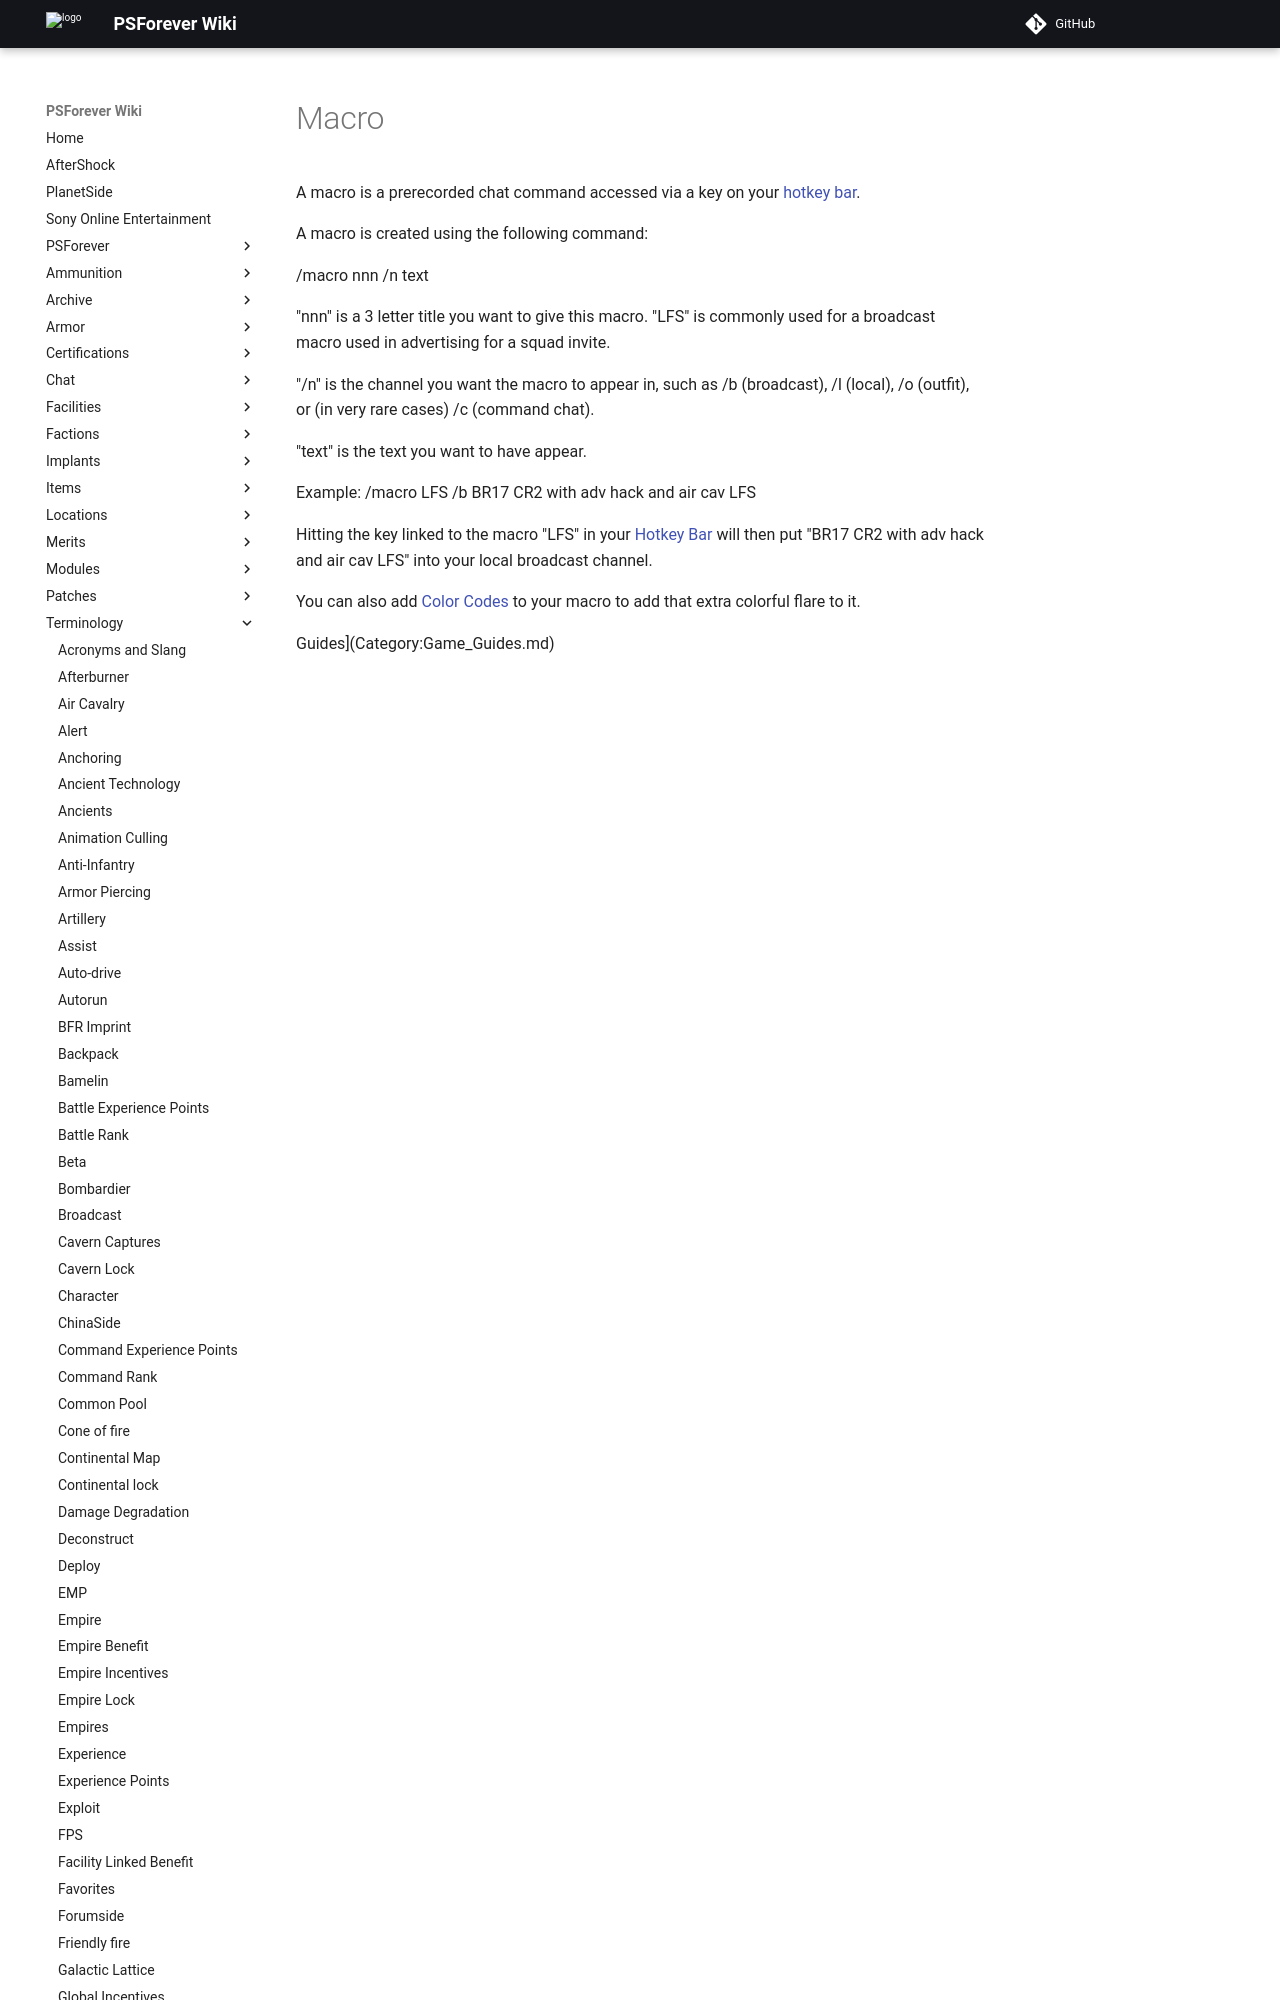

repository: psforever/wiki · page: terminology/Macro/index.html · generator: mkdocs

# Macro

A macro is a prerecorded chat command accessed via a key on your
[hotkey bar](Heads-up_Display.md#Hotkey_Bar).

A macro is created using the following command:

/macro nnn /n text

"nnn" is a 3 letter title you want to give this macro. "LFS" is commonly used
for a broadcast macro used in advertising for a squad invite.
